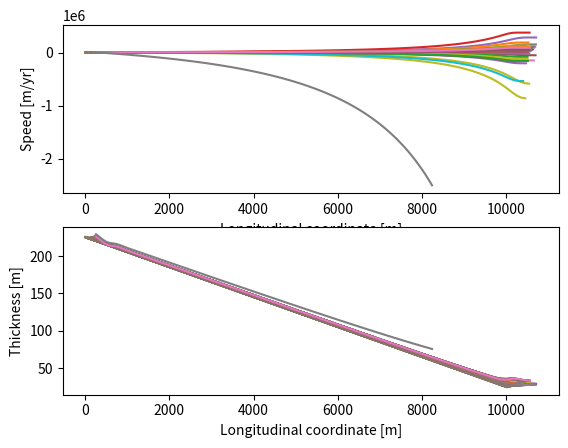

Write the Python code that produced this figure. (Note: this script raises an exception after producing the figure.)
import numpy as np
from matplotlib import pyplot as plt
from scipy.sparse import diags

import scipy.integrate as integrate

#!/usr/bin/env python3
# -*- coding: utf-8 -*-
"""
Created on Fri Feb 11 11:27:08 2022

[redacted]
"""
#%%
def granular_fluidity(x,U,H,dx):
    # note: use strain rate to compute mu, which is used to compute g'
    # need to iterate because sign(exx) is not necessarily always the same
    
    # constants
    b = 2e15
    A = 1

    ee = np.abs(np.gradient(U,dx))
    mu = 0.5*np.ones(len(x)) # initial guess for mu
    gg = ee/mu
    
    j = 1
    while j==1: 
        g_loc = np.zeros(len(x))
        g_loc[mu>muS] = np.sqrt(0.5*g*(1-rho/rho_w)*H[mu>muS]/d**2)*(mu[mu>muS]-muS)/(mu[mu>muS]*b) 
        
        zeta = np.abs(mu-muS)/(A**2*d**2) # zeta = 1/xi^2
    
        # construct equation Cx=T
        # boundary conditions: 
        #    ####g=0 at x=L (implies strain rate = 0)
        #    dg/dx=0 at x=0,L (implies strain rate gradient equals 0)
        
        c_left = np.ones(len(x)-1)
        #c_left[-1] = 0
        
        c = -(2+zeta*dx**2)
        c[0] = -1
        c[-1] = -1
            
        c_right = np.ones(len(x)-1)
            
        diagonals = [c_left,c,c_right]
        C = diags(diagonals,[-1,0,1]).toarray() 
        
        T = -g_loc*zeta*dx**2
        T[0] = 0
        T[-1] = 0
            
        gg_new = np.linalg.solve(C,T) # solve for granular fluidity
     
        
        if (np.abs(gg-gg_new) > 1e-5).any():        
            print(np.max(np.abs(gg-gg_new)))
            gg = gg_new
            #gg[gg==0] = 1e-10 # small factor to make mu real; doesn't do anything because gg=0 when ee=0, so mu=0 in this case
            mu = ee/gg
            
        else:
            gg = gg_new
            break
    #ee = -mu*gg # second invariant of strain rate tensor!
        
    
    return(gg)


#%%
def velocity(x,U,H,W,dx):
    # construct Cx=T to solve for velocity
    #
    #U = vel
    j = 1
    while j==1:
        
        gg = granular_fluidity(x,U,H,dx)
        #plt.plot(x,gg)
        
        ind = (gg>0) # note: granular fluidity can't be less than zero!
        ind = np.sum(ind)
 
        # problem setting up equations if ind is same length as grid due to fact that we use a staggered grid
        # correct here by reducing ind by 1. this is okay because we manually set the last grid points anyway
        if ind == len(gg):
            ind -= 1
            
            
        # currently assumes that strain rate only goes to zero in downstream region!!!
            
        # constructing matrix Cx = T to solve for velocity
        # if gg = 0 > modify matrix C so that each line with gg=0 indicates that dU/dx = 0 
        T = np.zeros(len(x))
        T[1:ind-1] = ((2*H[:-1]-d)*(H[1:]-H[:-1])*dx + 2*muW/W[:-1]*H[:-1]**2*dx**2)[1:ind-1]
        T[0] = Ut # upstream boundary moves at terminus velocity
        T[-1] = (0.5-d/H[-1])*gg[-1]*dx # strain rate equals zero at downstream boundary
        #T[T<0] = 0 # TEMPORARY FIX --> PROBLEM WHEN mu0 IS TOO LARGE???
        
        # create staggered grid, using linear interpolation
        xn = np.arange(dx/2,x[-1]+dx/2,dx)
        Hn = np.interp(xn,x,H)
        ggn = np.interp(xn,x,gg)
        
        nu = Hn**2/ggn # for simplicity, create new variable describing H^2/g' on the staggered grid
  
        a = np.ones(len(T)) # set to positive one because default is to set strain rate equal to zero
        a[0] = 1 # specify upstream boundary condition
        #print(len(nu[1:ind-1]))
        #print(len(nu[0:ind-2]))
        a[1:ind-1] = -(nu[1:ind-1]+nu[0:ind-2]) # staggered grid
        a[1:ind-1] = -2*nu[1:ind-1] # uncomment if you don't want to use a staggered grid
        a[-1] = 1 # needed for specifying downstream boundary condition
        
        a_left = -np.ones(len(x)-1) # set to negative one because default is to set strain rate equal to zero
        a_left[0:ind-2] = nu[0:ind-2]
        a_left[-1] = -1 # needed for specifing downstream boundary condition; this line might be redundant
                                
        a_right = np.zeros(len(a_left)) 
        a_right[0] = 0
        a_right[1:ind-1] = nu[2:ind]
               
        diagonals = [a_left,a,a_right]
        C = diags(diagonals,[-1,0,1]).toarray() 
         
        U_new = np.linalg.solve(C,T) # solve for velocity
        
        if (np.abs(U-U_new)*secsYear > 1).any():        
                U = U_new
        else:
            U = U_new
            break
        
    return(U)


#%%
secsDay = 86400
secsYear = secsDay*365.25
dt = secsDay*0.1

rho = 917 # density of ice
rho_w = 1028 # density of water

g = 9.81 # gravity

B = -10/secsYear # mass balance rate in m/s

d = 25 # characteristic iceberg size

L = 1e4 # melange length
dx = 100 # grid spacing
x = np.arange(0,L+dx,dx) # longitudinal grid
W = 5000*np.ones(x.shape) # melange width; treated as constant for now

#H = (-200/L*x + 200) + d
H = -200*(x/L-1) + d # initial melange thickness
#H = np.ones(x.shape)*(d) # melange thickness
Ut = 5000/secsYear # glacier terminus velocity


# max and min effective coefficients of friction, sort of
muW = 0.6
muS = 0.2


#U = np.zeros(len(x))
#U[0:5] = Ut


U=Ut*(1-x/L)




#%%

ax1 = plt.subplot(211)
ax1.set_xlabel('Longitudinal coordinate [m]')
ax1.set_ylabel('Speed [m/yr]')
ax2 = plt.subplot(212)
ax2.set_xlabel('Longitudinal coordinate [m]')
ax2.set_ylabel('Thickness [m]')

k = 1
for k in np.arange(0,1000):
    
    ax1.plot(x,U*secsYear)
    ax2.plot(x,H)
    
    U = velocity(x,U,H,W,dx)
    # update thickness
    H += (B-np.gradient(H*W*U,x)/W)*dt
    
    
    #update grid
    x0 = x[0]+Ut*dt
    xL = x[-1]+U[-1]*dt

    xg = np.linspace(x0,xL,len(x))
    dx = x[1]-x[0]
    H = np.interp(xg, x, H)
    U = np.interp(xg, x, U)
    W = np.interp(xg, x, W)
    x = xg


plt.tight_layout()


#ee = np.abs(np.gradient(U,x))

#mu = ee/gg
#gg = ee/mu # gg = granular fluidity; ee = second invariant of strain rate tensor



